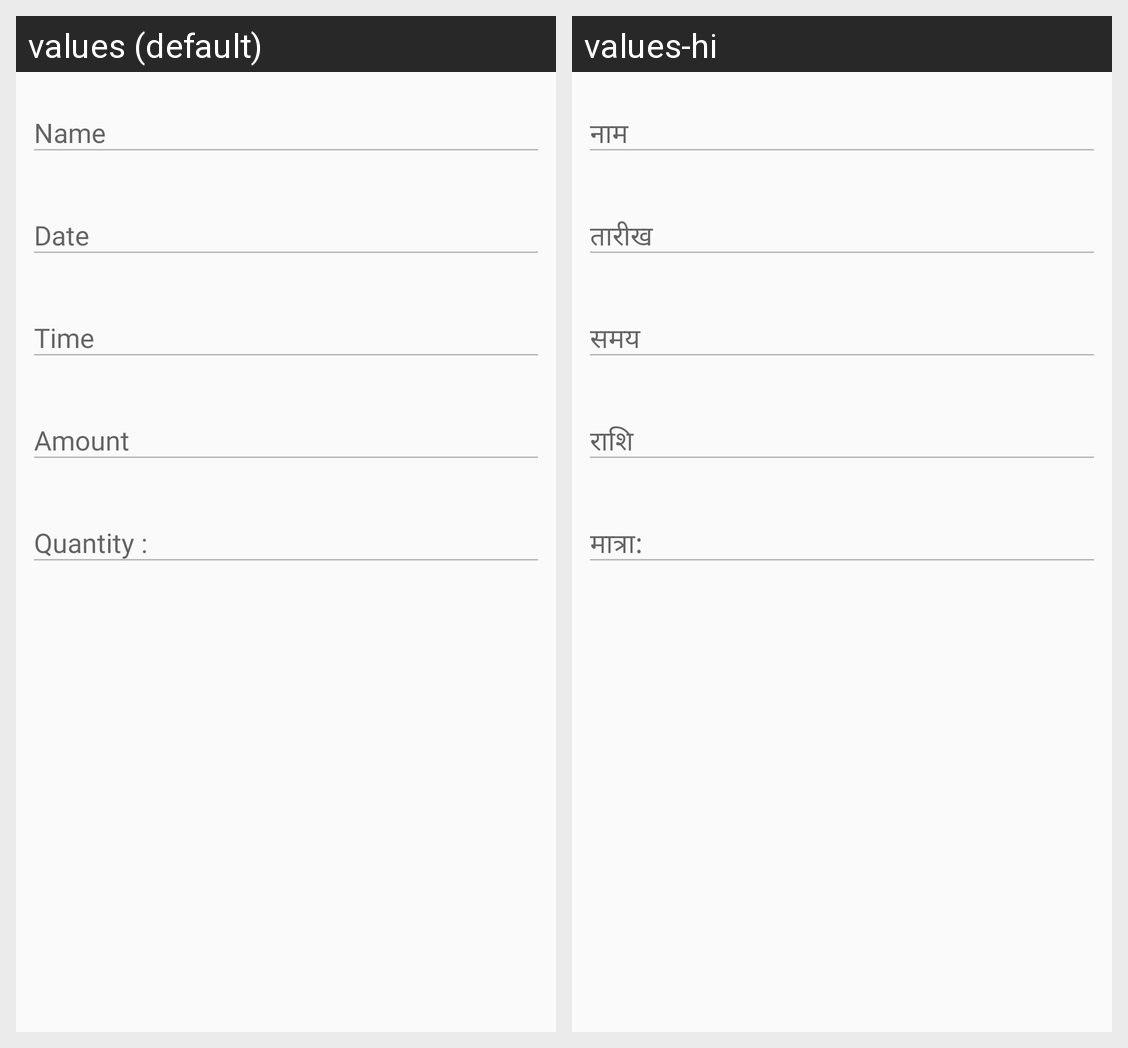

For this localized Android screen grid, give each drawn string resource with its value in every locale shown.
Android screen res/layout/activity_delivery_detailed_order.xml rendered under 2 locales, left to right: values (default), values-hi. Device: Nexus 5 (rendered at 1080×1920; each locale shown at half size, 540×960, under a caption strip naming it); theme AppTheme.
Strings drawn on this screen, with the default value and each locale's value (text and hints the layout hard-codes, and strings that could not be matched under every locale, appear in the picture but are not listed):

name
  values: Name
  values-hi: नाम

date
  values: Date
  values-hi: तारीख

time
  values: Time
  values-hi: समय

amount
  values: Amount
  values-hi: राशि

milk_quantity
  values: Quantity :
  values-hi: मात्रा:
